Labelled photos from "dataset", an image-classification folder in mukheshsubramanian/PlantVisionAI. The possible labels are: apple black rot, apple cedar rust, apple fire blight, apple healthy, apple powdery mildew, apple scab, banana black sigatoka, banana bunchy top, banana Panama disease, barley net blotch, barley scald, cabbage black rot, cabbage clubroot, cabbage downy mildew, cassava brown streak, cassava mosaic disease, cherry leaf spot, chickpea ascochyta blight, chickpea fusarium wilt, citrus black spot, citrus canker, citrus greening, citrus melanose, citrus scab, coffee berry disease, coffee leaf rust, common bean anthracnose, common bean rust, corn common rust, corn gray leaf spot, corn healthy, corn northern leaf blight, corn smut, corn southern rust, cotton alternaria spot, cotton bacterial blight, cotton leaf curl virus, cotton verticillium wilt, cucumber downy mildew, cucumber powdery mildew, eggplant phomopsis blight, garlic rust, grape anthracnose, grape black rot, grape downy mildew, grape healthy, grape powdery mildew, groundnut early leaf spot, groundnut rust, guava wilt, lettuce downy mildew, lettuce mosaic virus, mango anthracnose, mango powdery mildew, oat crown rust, onion downy mildew, onion purple blotch, onion stemphylium blight, papaya anthracnose, papaya ringspot virus, peach leaf curl, pear trellis rust, pearl millet downy mildew, pepper bell anthracnose, pepper bell bacterial spot, pepper bell healthy, potato blackleg, potato common scab, potato early blight, potato healthy, potato late blight, rice bacterial leaf blight, rice blast, rice brown spot, rice false smut, rice healthy, rice sheath blight, rice tungro virus, sorghum anthracnose, soybean asian rust, soybean frogeye spot, spinach downy mildew, squash mosaic virus, strawberry gray mold, strawberry leaf spot, strawberry powdery mildew, sugarcane red rot, sugarcane rust, sugarcane smut, sugarcane yellow leaf, sunflower downy mildew, sunflower rust, tea blister blight, tea gray blight, tobacco mosaic virus, tomato bacterial spot, tomato early blight, tomato fusarium wilt, tomato healthy, tomato late blight, tomato leaf mold, tomato mosaic virus, tomato powdery mildew, tomato septoria leaf spot, tomato target spot, tomato verticillium wilt, tomato yellow leaf curl virus, watermelon anthracnose, watermelon gummy stem blight, wheat healthy, wheat leaf rust, wheat powdery mildew, wheat septoria blotch, wheat stem rust, wheat stripe rust.

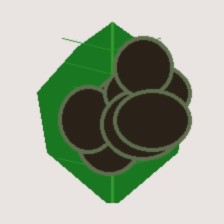
Label: potato blackleg

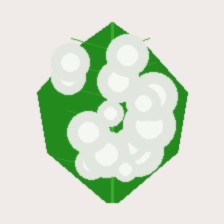
Label: mango powdery mildew

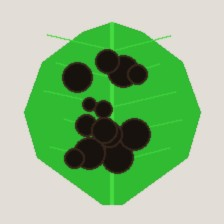
Label: cabbage black rot

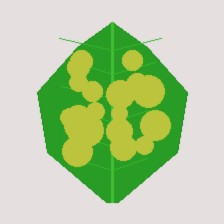
Label: guava wilt

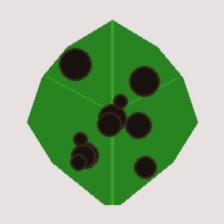
Label: grape black rot

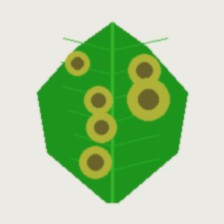
Label: citrus greening
